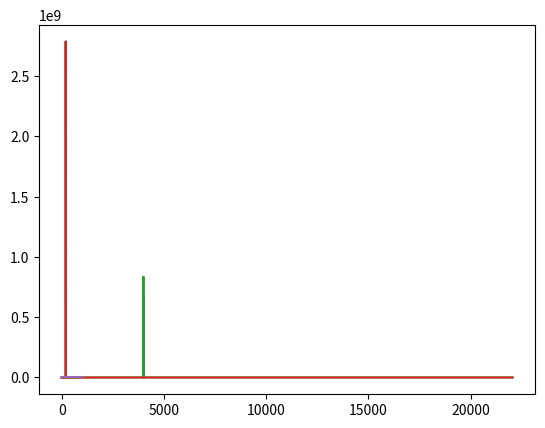

Source code (Python):
import numpy as np
from matplotlib import pyplot as plt
import scipy as sp

#create time signal

SAMPLE_RATE = 44100 #Hz
DURATION = 5 #seconds

def generate_sine_wave(freq, sample_rate, duration):
    x = np.linspace(0, duration, sample_rate *duration, endpoint=False)
    frequencies = x * freq
    #2pi because np.sin takes radians
    y = np.sin((2*np.pi)*frequencies)
    return x,y

#generate a 2 Hertz sine wave tha t lastd 5 seconds
x,y = generate_sine_wave(2, SAMPLE_RATE, DURATION)
plt.plot(x,y)
plt.show()

#mix a signal / a tone
_, nice_tone = generate_sine_wave(200, SAMPLE_RATE, DURATION) #use underscore to discard the x-values returned by generate_sine_Wave()

_, noise_tone = generate_sine_wave(4000, SAMPLE_RATE, DURATION)
noise_tone = noise_tone * 0.3

mixed_tone = nice_tone + noise_tone

normalized_tone = np.int16((mixed_tone / mixed_tone.max()) * 32767) #this creates a 16bit signal, +-32767 is the range of 16bit
plt.plot(normalized_tone[:1000]) #only plot first 1000 samples
plt.show()

#create a WAV-File
from scipy.io.wavfile import write

#Remember SAMPLE_RATE = 44100 Hz is our playback rate
write("mysinewave.wav", SAMPLE_RATE, normalized_tone)

#perfrom FFT
from scipy.fft import fft, fftfreq, rfftfreq, rfft

#number of samples in normalized tone
N = SAMPLE_RATE * DURATION

yf = rfft(normalized_tone)
xf = rfftfreq(N, 1 / SAMPLE_RATE)

#plot results
plt.plot(xf, np.abs(yf))
plt.show()

#filtering the signal

#the maximum frequency is half the sample rate
points_per_freq = len(xf) / (SAMPLE_RATE / 2)

#our target frequency is 4000 Hz
target_idx = int(points_per_freq * 4000)

yf[target_idx - 1 : target_idx + 2] = 0

plt.plot(xf, np.abs(yf))
plt.show()

#inverse FFT to get the time_domain again

from scipy.fft import irfft

new_sig = irfft(yf)

plt.plot(new_sig[:1000])
plt.show()

norm_new_sig = np.int16(new_sig * (32767 / new_sig.max()))
write("clean.wav", SAMPLE_RATE, norm_new_sig)